Run: headless pygame with SDL's dummy video driver; simulated clock (each Clock.tick advances the game by its frame time, no real sleeping); random seed 0; keys injected as events and as key.get_pressed() state; mouse plan: one left click at the window centre at the start of phase 2, then a move to the lower-right quarter at the start of phase 3.
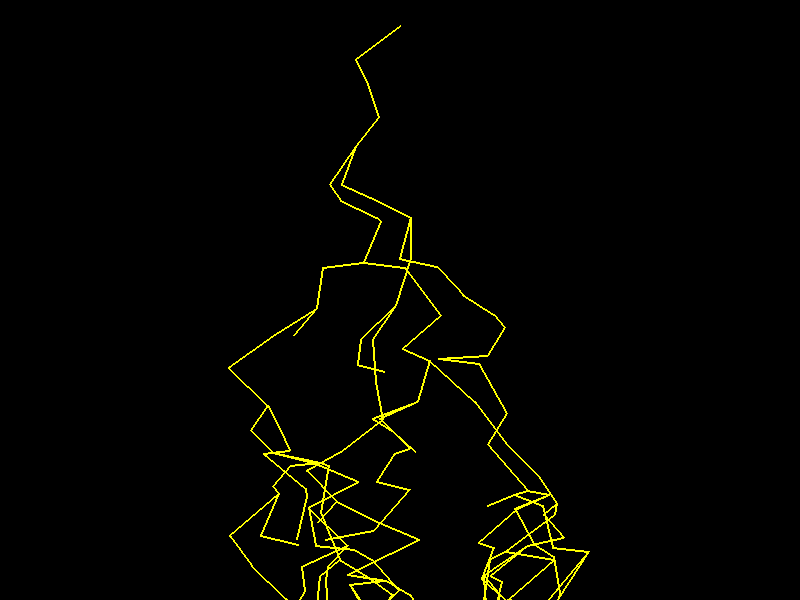
Frame 1 of 4 · flips 1–60 · no input
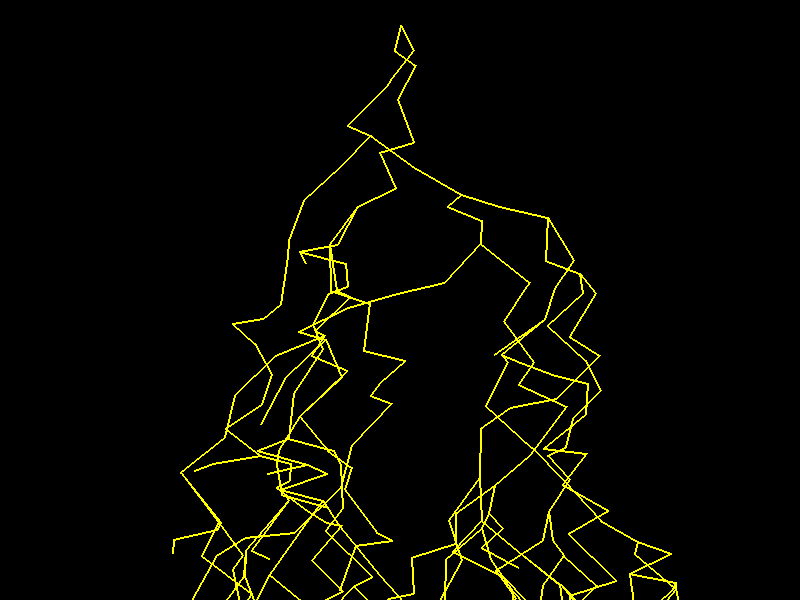
Frame 2 of 4 · flips 61–180 · clicked the window centre · tapped SPACE, RETURN · held RIGHT (→), D
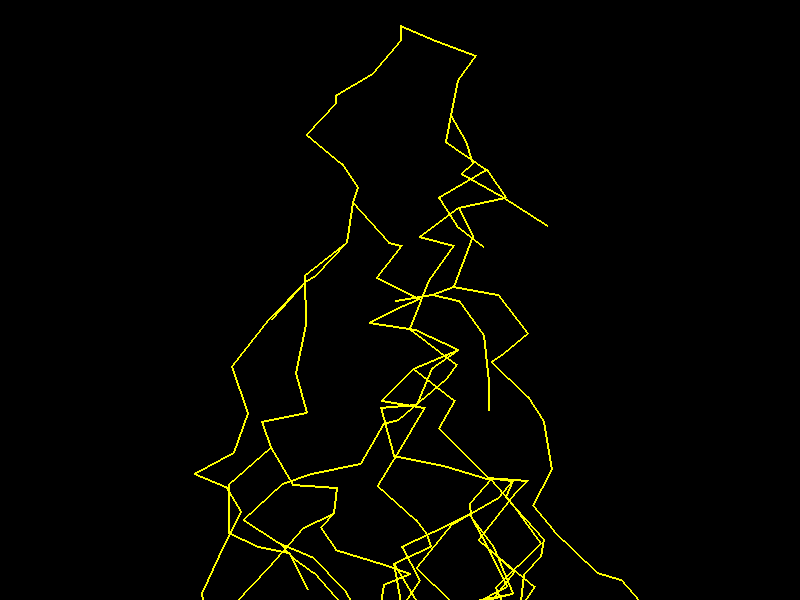
Frame 3 of 4 · flips 181–300 · moved the mouse to the lower-right quarter · held DOWN (↓), S
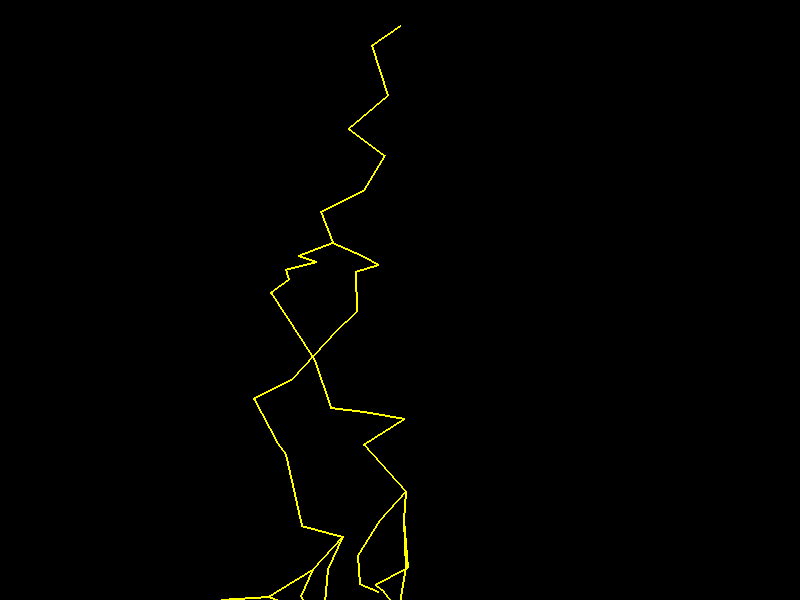
Frame 4 of 4 · flips 301–420 · held LEFT (←), A, UP (↑), W

The pygame program that drew these frames:

# James Feng
# lightning.py
# A function that given a position, will call upon Zeus to strike from that position.
# (Make a lightning bolt that splits and moves downwards until it is off the screen or terminated.)

import pygame
import random
import sys

from math import *

WS = (800, 600)
display = pygame.display.set_mode(WS)
clock = pygame.time.Clock()

def lightning(pos: tuple, lowbound: int = 10) -> None:
        if pos[1] > WS[1]: return # The position is off the screen.

        # Determine how far down the screen the next pos will be.
        # Also used to determine whether we should end the current branch.
        down = random.randint(lowbound, 50) 

        if down < 3: return # End branch if the down value is too low.
        for i in range(2 if random.randint(1,5) == 2 else 1): # Split into 1 or 2 bolts, favors splitting into 1 bolt.
                # Find new pos, draw a line to it, and recurse from that position.
                pos2 = (pos[0] + random.randint(-50,50), pos[1] + down)
                pygame.draw.line(display, (255,255,0), pos, pos2, width=2)
                lightning(pos2, max(0, lowbound-1))

# Testing the function.
last_drawn = 0
while True:
        for event in pygame.event.get():
                if event.type == pygame.QUIT:
                        pygame.quit()
                        sys.exit()

        mx, my = pygame.mouse.get_pos()
        mb = pygame.mouse.get_pressed()
        
        # Redraws a new lightning bolt after an interval using pygame's clock.
        if pygame.time.get_ticks() - last_drawn > 500:
                display.fill((0,0,0))
                lightning((WS[0]/2, 25))
                last_drawn = pygame.time.get_ticks()
        
        pygame.display.flip()
        clock.tick(60)
